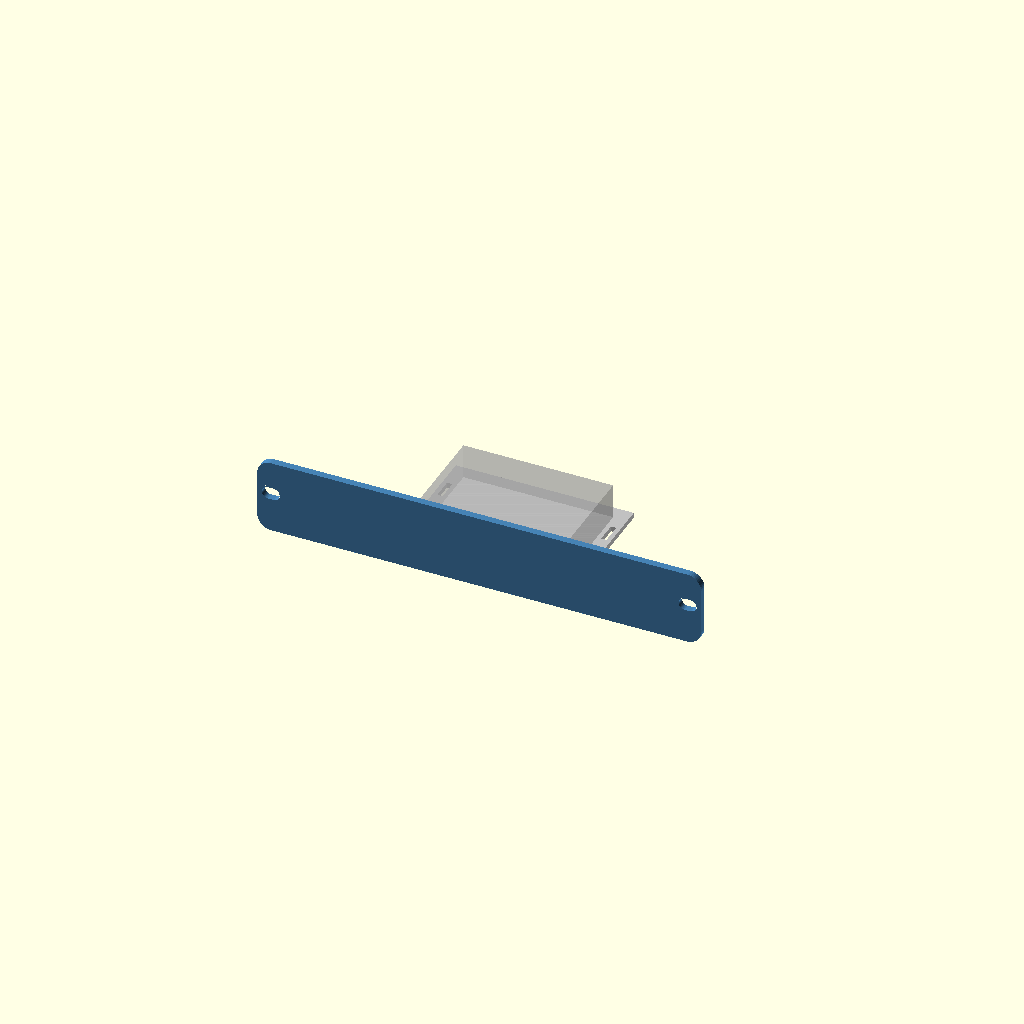
Cell 1: rendered with the file's own defaults.
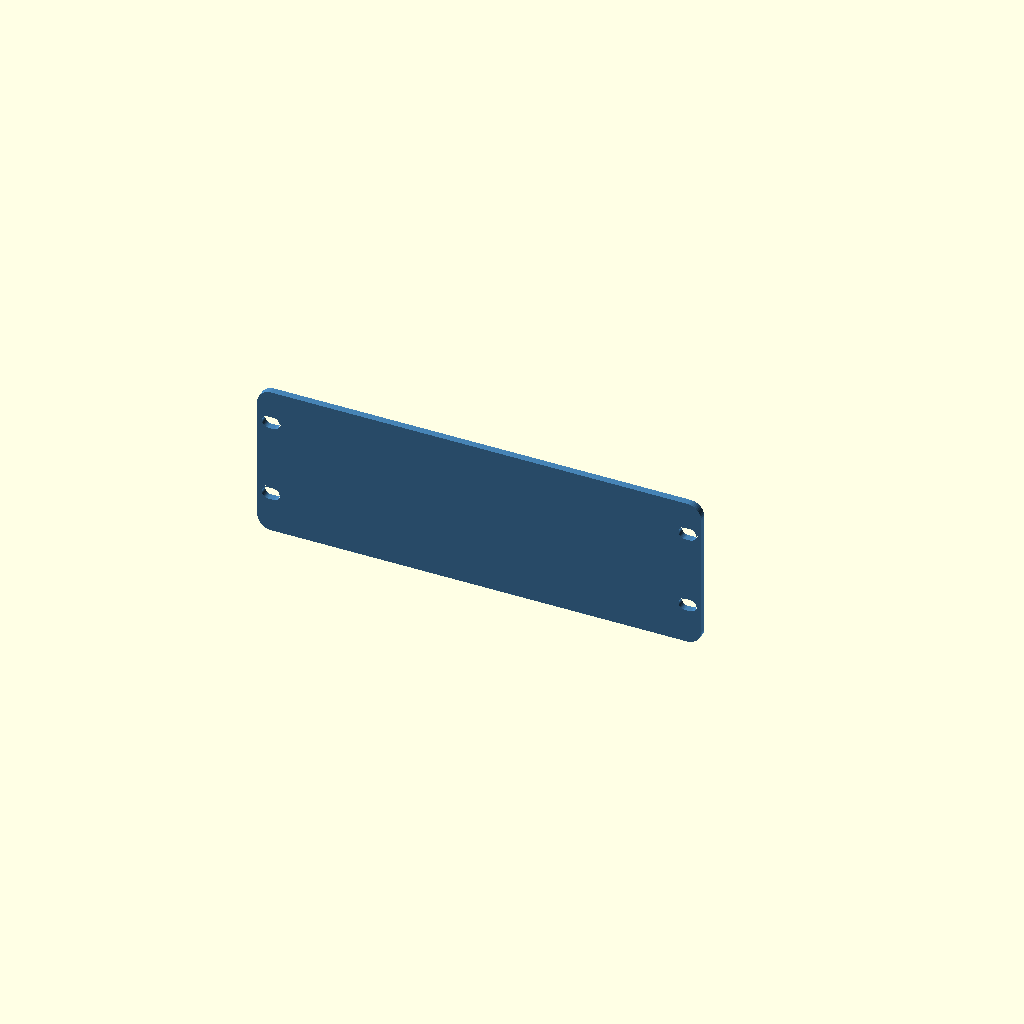
Cell 2: u = 2 (everything else at default).
All cells are drawn from one camera (rotation 55°, 0°, 25°, orthographic, colour scheme Cornfield), so only the parameter changes between them.
Source of the model, outputs/SUPERSEDED_Physical_Test_Kit_2026-10-18_old_2hole/D_Pi4_straps_trayonly__source.scad:
// Lab Rax generic equipment tray + faceplate (wizard template).
// Faceplate = the Pi4 baseline faceplate (pi4_baseline.scad), generalised to N U.
// The wizard appends override assignments at the end of this file.
// PROPOSED, UNVALIDATED: printed fit, strength and rack clearance are UNKNOWN.
$fn=48;
part="assembly";            // assembly, faceplate, tray, combined
// Device envelope (mm). Origin of hole coordinates = device front-left corner, seen from above.
dev_w=85; dev_d=56; dev_h=20;
holes=[];                   // [[x,y],...] mounting hole centres
hole_d=2.7;                 // device mounting hole diameter
device_mount="inserts";     // inserts, pegs, clips, straps
standoff=6;                 // device lift above tray floor
insert_pilot=3.2;           // pilot for heat-set insert (inserts mode)
board_t=1.6;                // board/flange thickness (pegs, clips)
joint="screw";              // screw, snap, single
u=1;                        // faceplate height in rack units
keystones=[];               // [x,...] keystone centres on faceplate (X=0 centre)
ks_w=14.5; ks_h=16;         // standard keystone opening
ports=[];                   // [[x,z,w,h,r],...] faceplate cut-outs, z from plate bottom, r=corner radius
front_gap=12;               // device front to faceplate rear face
margin=8;                   // tray border around device

// Owner default 2026-10-18: 4 mm thick plate with rounded corners (Pi4 print was 3 mm, square).
plate_w=252; plate_t=4; plate_r=8; plate_h=u*44.45-2.45;
nudge=0;                    // render-repair only: tiny size offset applied when OpenSCAD 2021 emits a sliver
ks_front=2;                // keystone clips need a thin wall: plate is pocketed from behind down to this
tray_t=3; tray_z=7;
tray_w=dev_w+2*margin; tray_d=dev_d+front_gap+margin;
tray_x=-tray_w/2; tray_y=0;
dev_x=-dev_w/2; dev_y=front_gap; floor_top=tray_z+tray_t;
jx=min(40,tray_w/2-12); joint_x=[-jx,jx];
tongue_w=12; tongue_depth=7; tongue_h=3; tongue_z=tray_z+3.5;
slot_clear=0.3; boss_d=9; m3_clear=3.4; joint_pilot=4.0;  // 4.0 = the printed, well-fitting Pi4 trial

module capsule2d(len=10,diam=7){hull(){translate([-(len-diam)/2,0])circle(d=diam);translate([(len-diam)/2,0])circle(d=diam);}}
module rrect(w,h,r){rr=min(r,w/2-0.01,h/2-0.01);if(rr<=0)square([w,h],center=true);else offset(r=rr)square([w-2*rr,h-2*rr],center=true);}

// Faceplate outline seen from the front: 2D X = rack X, 2D Y = height Z.
// rear=true cuts the larger keystone pocket instead of the keystone opening.
module plate2d(rear=false){
 difference(){
  hull()for(sx=[-1,1],sz=[-1,1])translate([sx*(plate_w/2-plate_r),plate_h/2+sz*(plate_h/2-plate_r)])circle(r=plate_r+nudge);
  for(i=[0:u-1],x=[-118.2625,118.2625])translate([x,i*44.45+21+1.9722])capsule2d();
  for(x=keystones)if(rear)translate([x,plate_h/2])square([ks_w+4+nudge,ks_h+6+nudge],center=true);
                  else translate([x,plate_h/2])square([ks_w,ks_h],center=true);
  for(p=ports)translate([p[0],p[1]])rrect(p[2],p[3],p[4]);
 }
}
// Plate between y=y0 (front) and y0+t, built from the 2D outline (cleaner meshes than 3D cuts in OpenSCAD 2021).
module plate_layer(y0,t,rear=false){translate([0,y0+t,0])rotate([90,0,0])linear_extrude(height=t)plate2d(rear);}

module faceplate(){
 difference(){
  union(){
   // Front layer keeps the keystone opening; with keystones, the rear layer is pocketed so jacks grip ks_front.
   if(len(keystones)>0&&plate_t>ks_front){plate_layer(-plate_t,ks_front);plate_layer(-plate_t+ks_front,plate_t-ks_front,true);}
   else plate_layer(-plate_t,plate_t);
   if(joint=="screw"){
    for(x=joint_x)translate([x-tongue_w/2,0,tongue_z])cube([tongue_w,tongue_depth,tongue_h]);
    for(x=joint_x)translate([x,0,tray_z+14])rotate([-90,0,0])cylinder(d=boss_d,h=8);
   }
   if(joint=="snap") for(x=joint_x){
    // Cantilever arm under the tray floor; barb snaps up into a floor window.
    translate([x-4,0,tray_z-2])cube([8,16,2]);
    translate([x-4,12,tray_z])hull(){cube([8,4,0.01]);translate([0,3.4,0])cube([8,0.6,1.2]);}
   }
  }
  if(joint=="screw")for(x=joint_x)translate([x,-0.1,tray_z+14])rotate([-90,0,0])cylinder(d=joint_pilot,h=8.2);
 }
}

module device_features_add(){
 if(device_mount=="inserts")for(h=holes)translate([dev_x+h[0],dev_y+h[1],floor_top])cylinder(d=max(insert_pilot+3.5,7),h=standoff);
 if(device_mount=="pegs")for(h=holes)translate([dev_x+h[0],dev_y+h[1],floor_top]){
  cylinder(d=hole_d+3,h=standoff);
  translate([0,0,standoff])cylinder(d=hole_d-0.3,h=board_t+0.8);
  translate([0,0,standoff+board_t+0.8])cylinder(d1=hole_d-0.3,d2=hole_d-1,h=0.8);
 }
 if(device_mount=="clips"){
  // Support ledges at the four corners plus a flexing clip on each side.
  for(x=[dev_x-1,dev_x+dev_w-5],y=[dev_y-1,dev_y+dev_d-5])translate([x,y,floor_top])cube([6,6,standoff]);
  for(s=[-1,1])translate([s>0?dev_x+dev_w+0.2:dev_x-2.2,dev_y+dev_d/2-5,floor_top]){
   cube([2,10,standoff+board_t+2.5]);
   translate([s>0?-1.2:2,0,standoff+board_t+0.2])hull(){cube([1.2,10,1.6]);translate([s>0?1.2:0,0,1.6])cube([0.01,10,0.6]);}
  }
 }
}
module device_features_cut(){
 if(device_mount=="inserts")for(h=holes)translate([dev_x+h[0],dev_y+h[1],floor_top+0.01])cylinder(d=insert_pilot,h=standoff+0.1);
 if(device_mount=="straps")for(x=[dev_x-5.5,dev_x+dev_w+2.5],y=[dev_y+dev_d*0.25,dev_y+dev_d*0.75])
  translate([x,y-6,tray_z-0.1])cube([3,12,tray_t+0.2]);
}

module tray(){
 difference(){
  union(){
   translate([tray_x,tray_y,tray_z])cube([tray_w,tray_d,tray_t]);
   if(joint=="screw"){
    for(x=joint_x) translate([x-9,0,tray_z+tray_t])cube([18,8,5]);
    for(x=joint_x)translate([x-7,8.3,tray_z+3])cube([14,3,19]);
    for(x=joint_x) for(side=[-1,1]) translate([x+side*6-1,0,0])
      hull(){translate([0,9,tray_z+2.7])cube([2,2,0.5]);
             translate([0,9,tray_z+8])cube([2,2,0.5]);
             translate([0,20,tray_z+2.7])cube([2,2,0.5]);}
   }
   device_features_add();
  }
  if(joint=="screw"){
   for(x=joint_x)translate([x-(tongue_w+slot_clear)/2,-0.1,tongue_z-slot_clear/2])cube([tongue_w+slot_clear,tongue_depth+slot_clear,tongue_h+slot_clear]);
   for(x=joint_x)translate([x,11.4,tray_z+14])rotate([90,0,0])cylinder(d=m3_clear,h=12);
  }
  if(joint=="snap")for(x=joint_x)translate([x-4.3,14.8,tray_z-0.1])cube([8.6,1.6,tray_t+0.2]);
  device_features_cut();
 }
}

if(part=="faceplate")faceplate();
else if(part=="tray")tray();
else if(part=="combined")union(){faceplate();translate([tray_x,-0.01,tray_z])cube([tray_w,0.02+0.01,tray_t]);tray();}
else {color("steelblue")faceplate();color("silver")tray();
 %translate([dev_x,dev_y,floor_top+(device_mount=="inserts"||device_mount=="pegs"||device_mount=="clips"?standoff:0)])cube([dev_w,dev_d,dev_h]);}

// ---- wizard overrides: D_Pi4_straps_trayonly
dev_w=85.0;
dev_d=56.0;
dev_h=20.0;
hole_d=2.7;
standoff=6.0;
insert_pilot=3.2;
board_t=1.6;
u=1;
holes=[[3.5, 3.5], [61.5, 3.5], [3.5, 52.5], [61.5, 52.5]];
keystones=[];
device_mount="straps";
joint="screw";
ports=[];
Parameter table extracted from the source (name, type, default, range or options):
part: string, default "assembly"
hole_d: number, default 2.7
device_mount: string, default "inserts"
standoff: number, default 6
insert_pilot: number, default 3.2
board_t: number, default 1.6
joint: string, default "screw"
u: number, default 1
front_gap: number, default 12
margin: number, default 8
nudge: number, default 0
ks_front: number, default 2
